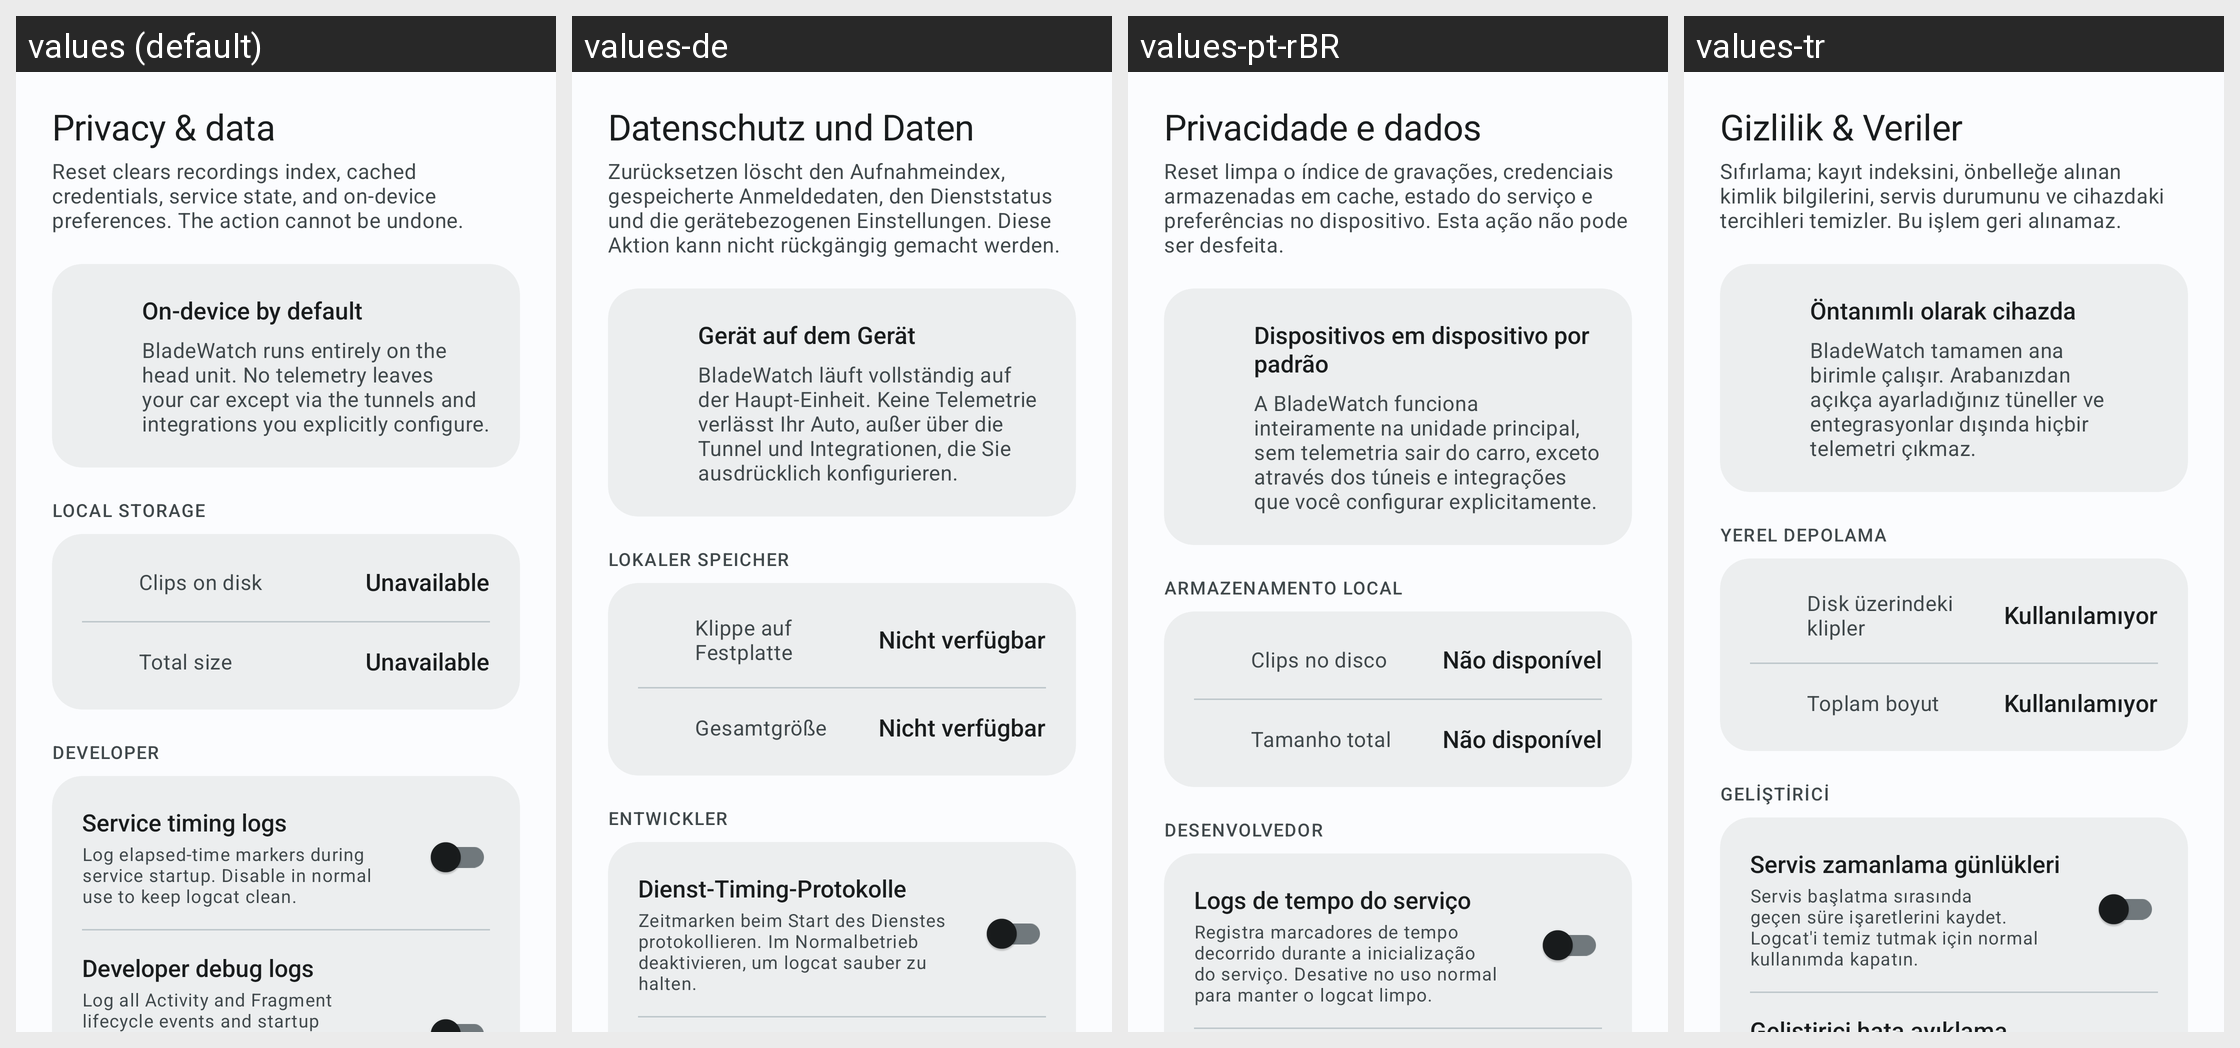

Translations of the strings shown on this Android screen, per locale in the grid:
Android screen res/layout/fragment_settings_privacy.xml rendered under 4 locales, left to right: values (default), values-de, values-pt-rBR, values-tr. Device: Nexus 5 (rendered at 1080×1920; each locale shown at half size, 540×960, under a caption strip naming it); theme Theme.BladeWatch.M3.
Other locales in the repository, not shown: values-es, values-fr, values-hi, values-it, values-ja, values-ko, values-nb, values-nl, values-ru, values-th, values-vi, values-zh-rCN, values-zh-rTW.
Strings drawn on this screen, with the default value and each locale's value (text and hints the layout hard-codes, and strings that could not be matched under every locale, appear in the picture but are not listed):

settings_privacy_title
  values: Privacy & data
  values-de: Datenschutz und Daten
  values-pt-rBR: Privacidade e dados
  values-tr: Gizlilik & Veriler

settings_privacy_body
  values: Reset clears recordings index, cached credentials, service state, and on-device preferences. The action cannot be undone.
  values-de: Zurücksetzen löscht den Aufnahmeindex, gespeicherte Anmeldedaten, den Dienststatus und die gerätebezogenen Einstellungen. Diese Aktion kann nicht rückgängig gemacht werden.
  values-pt-rBR: Reset limpa o índice de gravações, credenciais armazenadas em cache, estado do serviço e preferências no dispositivo. Esta ação não pode ser desfeita.
  values-tr: Sıfırlama; kayıt indeksini, önbelleğe alınan kimlik bilgilerini, servis durumunu ve cihazdaki tercihleri temizler. Bu işlem geri alınamaz.

settings_privacy_stance_title
  values: On-device by default
  values-de: Gerät auf dem Gerät
  values-pt-rBR: Dispositivos em dispositivo por padrão
  values-tr: Öntanımlı olarak cihazda

settings_privacy_stance_body
  values: BladeWatch runs entirely on the head unit. No telemetry leaves your car except via the tunnels and integrations you explicitly configure.
  values-de: BladeWatch läuft vollständig auf der Haupt-Einheit. Keine Telemetrie verlässt Ihr Auto, außer über die Tunnel und Integrationen, die Sie ausdrücklich konfigurieren.
  values-pt-rBR: A BladeWatch funciona inteiramente na unidade principal, sem telemetria sair do carro, exceto através dos túneis e integrações que você configurar explicitamente.
  values-tr: BladeWatch tamamen ana birimle çalışır. Arabanızdan açıkça ayarladığınız tüneller ve entegrasyonlar dışında hiçbir telemetri çıkmaz.

settings_privacy_overline_storage
  values: LOCAL STORAGE
  values-de: LOKALER Speicher
  values-pt-rBR: Armazenamento local
  values-tr: Yerel depolama

settings_privacy_storage_clips_label
  values: Clips on disk
  values-de: Klippe auf Festplatte
  values-pt-rBR: Clips no disco
  values-tr: Disk üzerindeki klipler

settings_privacy_storage_unavailable
  values: Unavailable
  values-de: Nicht verfügbar
  values-pt-rBR: Não disponível
  values-tr: Kullanılamıyor

settings_privacy_storage_size_label
  values: Total size
  values-de: Gesamtgröße
  values-pt-rBR: Tamanho total
  values-tr: Toplam boyut

settings_developer_overline
  values: DEVELOPER
  values-de: ENTWICKLER
  values-pt-rBR: DESENVOLVEDOR
  values-tr: GELİŞTİRİCİ

settings_developer_timing_logs_title
  values: Service timing logs
  values-de: Dienst-Timing-Protokolle
  values-pt-rBR: Logs de tempo do serviço
  values-tr: Servis zamanlama günlükleri

settings_developer_timing_logs_subtitle
  values: Log elapsed-time markers during service startup. Disable in normal use to keep logcat clean.
  values-de: Zeitmarken beim Start des Dienstes protokollieren. Im Normalbetrieb deaktivieren, um logcat sauber zu halten.
  values-pt-rBR: Registra marcadores de tempo decorrido durante a inicialização do serviço. Desative no uso normal para manter o logcat limpo.
  values-tr: Servis başlatma sırasında geçen süre işaretlerini kaydet. Logcat'i temiz tutmak için normal kullanımda kapatın.
